Image classification data set "AppleBalanced" (Kuroi042/Leaffliction on GitHub). Class labels (3): apple black rot, apple rust, apple scab.

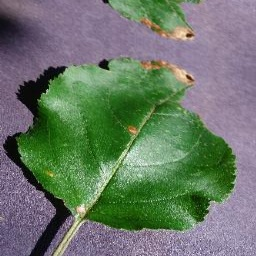
Label: apple black rot

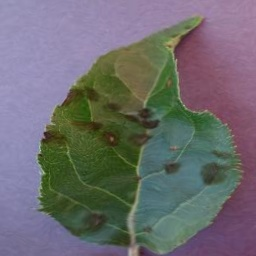
Label: apple scab

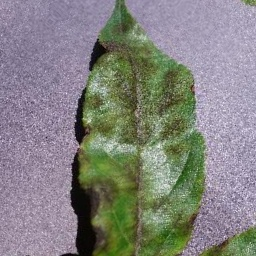
Label: apple scab

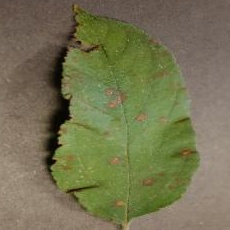
Label: apple rust

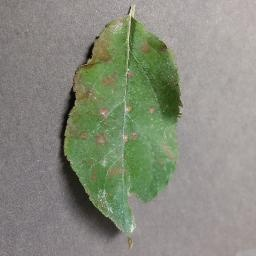
Label: apple rust

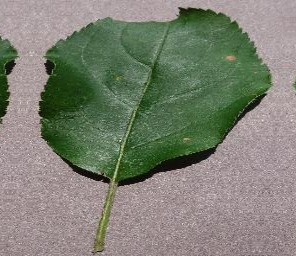
Label: apple black rot
